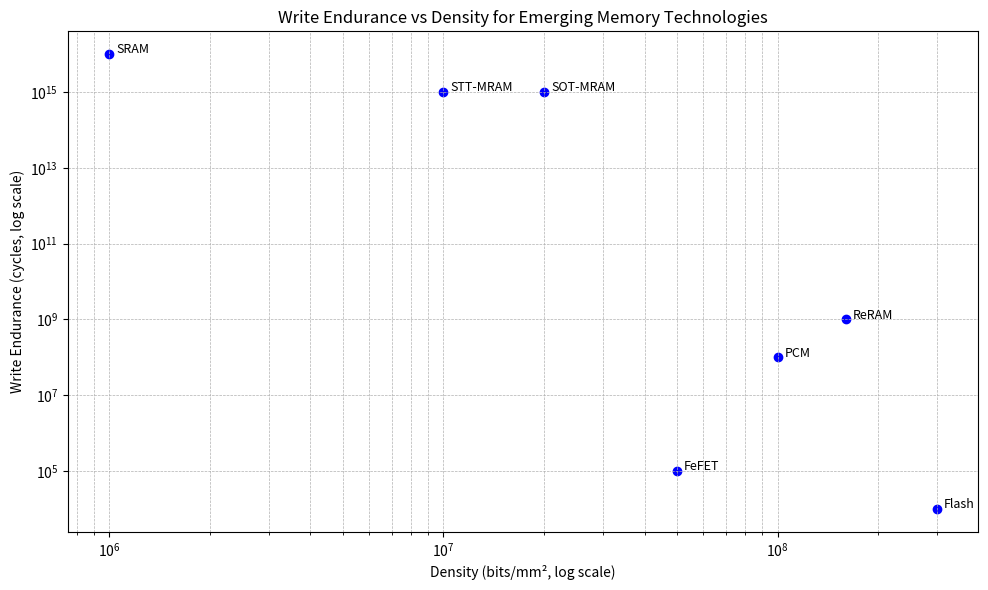

Generate this figure with matplotlib:
import matplotlib.pyplot as plt
import numpy as np

# Memory data
memory_types = ["SRAM", "ReRAM", "PCM", "FeFET", "STT-MRAM", "SOT-MRAM", "Flash"]
endurance = [1e16, 1e9, 1e8, 1e5, 1e15, 1e15, 1e4]
density = [1e6, 1.6e8, 1e8, 5e7, 1e7, 2e7, 3e8]  # bits/mm²

# Plot
plt.figure(figsize=(10, 6))
plt.scatter(density, endurance, c='blue')

# Annotate each point
for i, mem in enumerate(memory_types):
    plt.annotate(mem, (density[i]*1.05, endurance[i]*1.05), fontsize=9)

plt.xscale('log')
plt.yscale('log')
plt.xlabel("Density (bits/mm², log scale)")
plt.ylabel("Write Endurance (cycles, log scale)")
plt.title("Write Endurance vs Density for Emerging Memory Technologies")
plt.grid(True, which="both", ls="--", linewidth=0.5)
plt.tight_layout()
plt.show()
